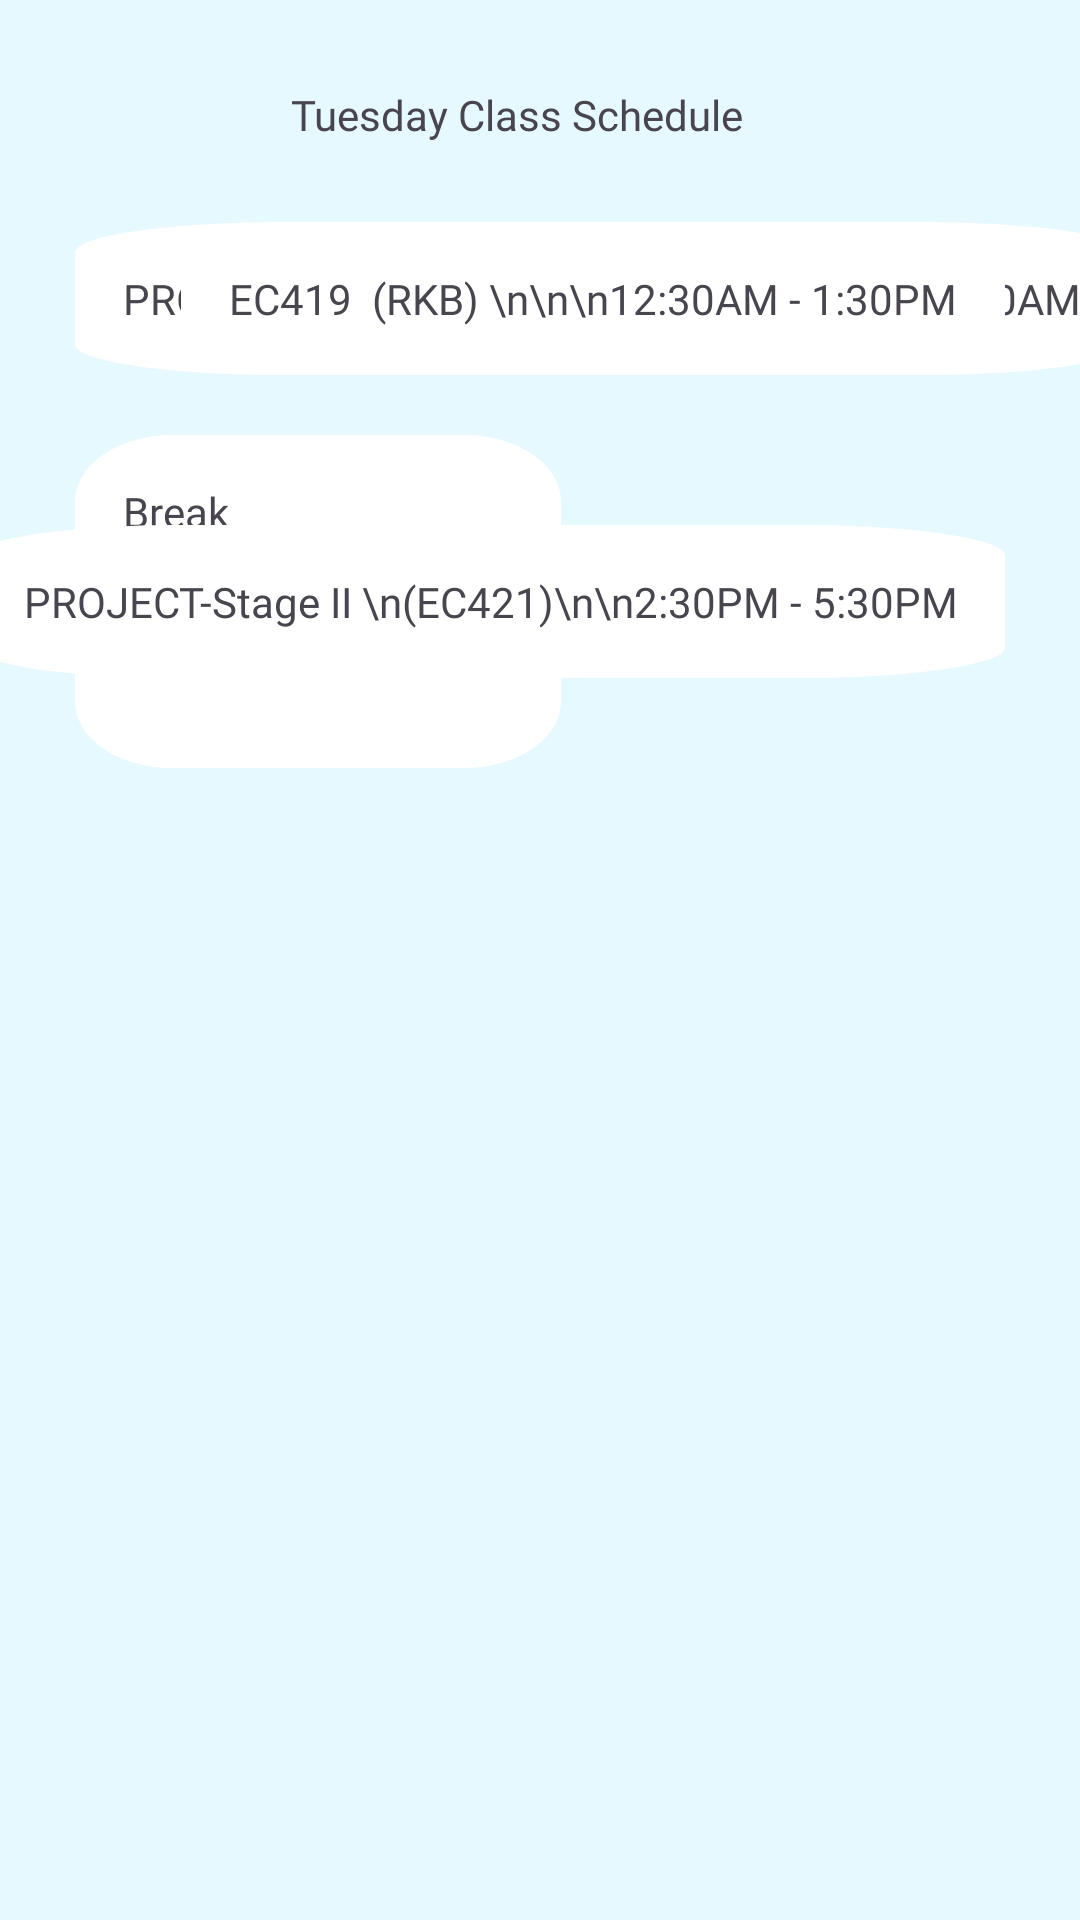

Layout XML and referenced resources for this Android screen:
<!-- AndroidManifest.xml: application theme Theme.NelsonFinalYearProject -->
<!-- res/layout/fragment_tuesday_schedule.xml -->
<?xml version="1.0" encoding="utf-8"?>
<androidx.constraintlayout.widget.ConstraintLayout xmlns:android="http://schemas.android.com/apk/res/android"
    xmlns:app="http://schemas.android.com/apk/res-auto"
    xmlns:tools="http://schemas.android.com/tools"
    android:layout_width="match_parent"
    android:layout_height="match_parent"
    android:fitsSystemWindows="true">

    <ImageView
        android:id="@+id/btn_back"
        style="@style/ClickableView"
        android:layout_width="wrap_content"
        android:layout_height="wrap_content"
        android:layout_marginStart="25dp"
        android:layout_marginTop="22dp"
        android:padding="16dp"
        android:src="@drawable/ic_chevron_left"
        app:layout_constraintStart_toStartOf="parent"
        app:layout_constraintTop_toTopOf="parent"
        android:contentDescription="TODO" />

    <TextView
        android:id="@+id/tv_title"
        android:layout_width="wrap_content"
        android:layout_height="wrap_content"
        android:fontFamily="@font/poppins_bold"
        android:layout_marginStart="40dp"
        android:text="Tuesday Class Schedule"
        android:textSize="14sp"
        app:layout_constraintBottom_toBottomOf="@+id/btn_back"
        app:layout_constraintStart_toEndOf="@+id/btn_back"
        app:layout_constraintTop_toTopOf="@+id/btn_back" />


    <TextView
        android:id="@+id/sub1"
        android:layout_width="wrap_content"
        android:layout_height="wrap_content"
        android:background="@drawable/rectangle_4"
        android:text="PROJECT-Stage II \n(EC421)\n\n9:10AM - 11:30AM"
        app:layout_constraintStart_toStartOf="parent"
        android:fontFamily="@font/poppins_bold"
        android:layout_marginStart="25dp"
        android:layout_marginTop="20dp"
        android:padding="16dp"
        app:layout_constraintTop_toBottomOf="@+id/btn_back" />

    <TextView
        android:layout_width="wrap_content"
        android:layout_height="wrap_content"
        android:background="@drawable/rectangle_4"
        android:fontFamily="@font/poppins_bold"
        android:padding="16dp"
        android:layout_marginEnd="25dp"
        android:text="EC419  (RKB) \n\n\n12:30AM - 1:30PM"
        app:layout_constraintBottom_toBottomOf="@+id/sub1"
        app:layout_constraintEnd_toEndOf="parent"
        app:layout_constraintTop_toTopOf="@+id/sub1" />

    <TextView
        android:id="@+id/sub2"
        android:layout_width="162dp"
        android:layout_height="111dp"
        android:layout_marginStart="25dp"
        android:layout_marginTop="20dp"
        android:background="@drawable/rectangle_4"
        android:fontFamily="@font/poppins_bold"
        android:padding="16dp"
        android:text="Break Time\n\n\n1:30PM - 2:30PM"
        app:layout_constraintStart_toStartOf="parent"
        app:layout_constraintTop_toBottomOf="@+id/sub1" />

    <TextView
        android:layout_width="wrap_content"
        android:layout_height="wrap_content"
        android:background="@drawable/rectangle_4"
        android:fontFamily="@font/poppins_bold"
        android:padding="16dp"
        android:layout_marginEnd="25dp"
        android:text="PROJECT-Stage II \n(EC421)\n\n2:30PM - 5:30PM"
        app:layout_constraintBottom_toBottomOf="@+id/sub2"
        app:layout_constraintEnd_toEndOf="parent"
        app:layout_constraintTop_toTopOf="@+id/sub2" />





</androidx.constraintlayout.widget.ConstraintLayout>
<!-- resources referenced by this layout -->
<resources>
  <!-- drawable rectangle_4 (drawable) -->
  <?xml version="1.0" encoding="utf-8"?>
  <vector
      xmlns:android="http://schemas.android.com/apk/res/android"
      xmlns:aapt="http://schemas.android.com/aapt"
      android:width="40dp"
      android:height="40dp"
      android:viewportWidth="40"
      android:viewportHeight="40"
      >
      <group>
          <clip-path
              android:pathData="M8 0H32C36.4183 0 40 3.58172 40 8V32C40 36.4183 36.4183 40 32 40H8C3.58172 40 0 36.4183 0 32V8C0 3.58172 3.58172 0 8 0Z"
              />
          <path
              android:pathData="M0 0V40H40V0"
              android:fillColor="#FFFFFF"
              />
      </group>
  </vector>
  <style name="ClickableView">
          <item name="android:clickable">true</item>
          <item name="android:focusable">true</item>
          <item name="android:background">?attr/actionBarItemBackground</item>
      </style>
  <style name="Theme.NelsonFinalYearProject" parent="Base.Theme.NelsonFinalYearProject" />
  <style name="Base.Theme.NelsonFinalYearProject" parent="Theme.Material3.Light.NoActionBar">
          
          
          <item name="android:windowBackground">#E6F9FF</item>
      </style>
</resources>
